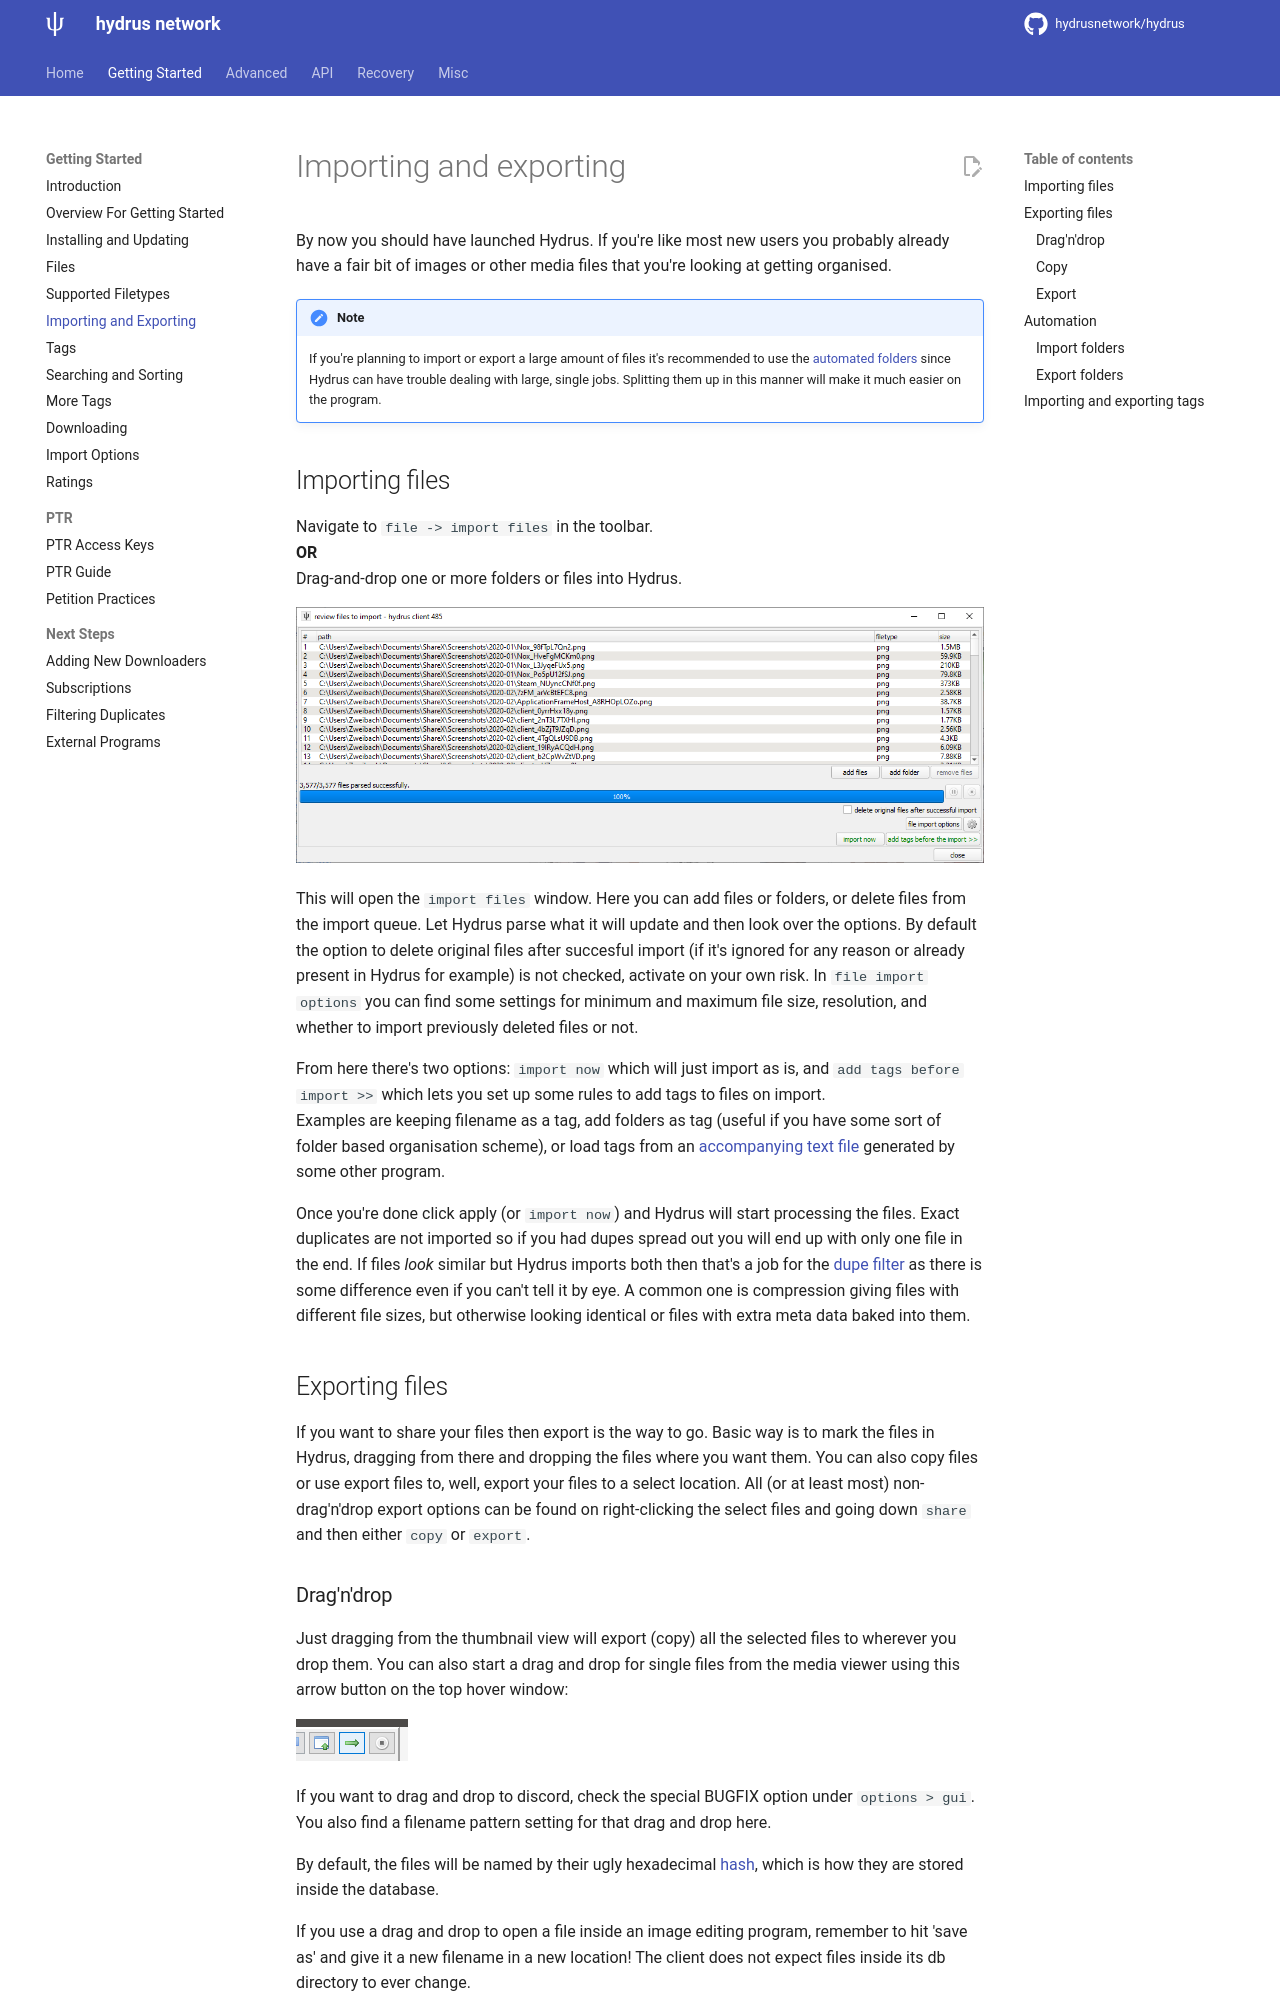

repository: grfwings/hydrus · page: getting_started_importing.html · generator: mkdocs

---
title: Importing and Exporting
---

# Importing and exporting

By now you should have launched Hydrus. If you're like most new users you probably already have a fair bit of images or other media files that you're looking at getting organised.

!!! note
    If you're planning to import or export a large amount of files it's recommended to use the [automated folders](#automation) since Hydrus can have trouble dealing with large, single jobs. Splitting them up in this manner will make it much easier on the program.
